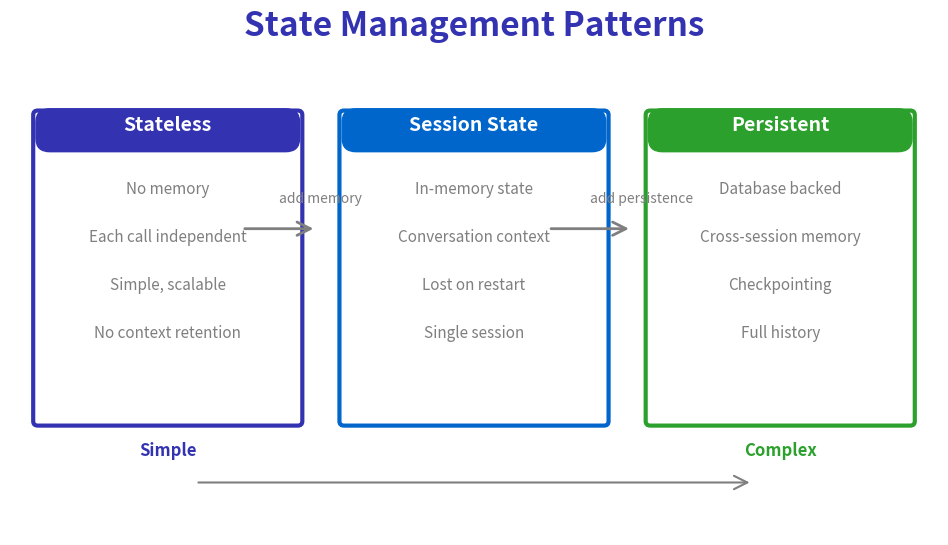

Python code for this plot: (Note: this script raises an exception after producing the figure.)
"""
Agent State Management Patterns
Week 6 - Agent Frameworks and Tools
"""

from pathlib import Path

import matplotlib.patches as mpatches
import matplotlib.pyplot as plt
import numpy as np
from matplotlib.patches import FancyBboxPatch, Rectangle

plt.rcParams.update(
    {
        "font.size": 24,
        "axes.labelsize": 24,
        "axes.titlesize": 26,
        "figure.figsize": (10, 6),
        "figure.dpi": 150,
        "font.family": "sans-serif",
    }
)

MLPURPLE = "#3333B2"
MLBLUE = "#0066CC"
MLORANGE = "#FF7F0E"
MLGREEN = "#2CA02C"
MLGRAY = "#7F7F7F"

fig, ax = plt.subplots(figsize=(10, 6))
ax.set_xlim(0, 10)
ax.set_ylim(0, 6)
ax.axis("off")

ax.text(
    5, 5.7, "State Management Patterns", fontsize=24, fontweight="bold", ha="center", color=MLPURPLE
)

# Three patterns
patterns = [
    (
        1.7,
        3.5,
        "Stateless",
        MLPURPLE,
        ["No memory", "Each call independent", "Simple, scalable", "No context retention"],
    ),
    (
        5.0,
        3.5,
        "Session State",
        MLBLUE,
        ["In-memory state", "Conversation context", "Lost on restart", "Single session"],
    ),
    (
        8.3,
        3.5,
        "Persistent",
        MLGREEN,
        ["Database backed", "Cross-session memory", "Checkpointing", "Full history"],
    ),
]

for x, y, name, color, features in patterns:
    # Main box
    box = FancyBboxPatch(
        (x - 1.4, y - 2.2),
        2.8,
        3.5,
        boxstyle="round,pad=0.05",
        facecolor="white",
        edgecolor=color,
        linewidth=3,
    )
    ax.add_patch(box)

    # Header
    header = FancyBboxPatch(
        (x - 1.4, y + 0.9),
        2.8,
        0.45,
        boxstyle="round,pad=0.02,rounding_size=0.15",
        facecolor=color,
        edgecolor=color,
        linewidth=1,
    )
    ax.add_patch(header)
    ax.text(x, y + 1.12, name, fontsize=14, ha="center", fontweight="bold", color="white")

    # Features
    for i, feat in enumerate(features):
        ax.text(x, y + 0.4 - i * 0.55, feat, fontsize=11, ha="center", color=MLGRAY)

# Arrows showing progression
ax.annotate(
    "", xy=(3.3, 3.5), xytext=(2.5, 3.5), arrowprops=dict(arrowstyle="->", color=MLGRAY, lw=2)
)
ax.annotate(
    "", xy=(6.7, 3.5), xytext=(5.8, 3.5), arrowprops=dict(arrowstyle="->", color=MLGRAY, lw=2)
)

ax.text(2.9, 3.8, "add memory", fontsize=10, color=MLGRAY, style="italic")
ax.text(6.25, 3.8, "add persistence", fontsize=10, color=MLGRAY, style="italic")

# Complexity indicator
ax.text(1.7, 0.9, "Simple", fontsize=12, ha="center", color=MLPURPLE, fontweight="bold")
ax.text(8.3, 0.9, "Complex", fontsize=12, ha="center", color=MLGREEN, fontweight="bold")
ax.annotate(
    "", xy=(8.0, 0.6), xytext=(2.0, 0.6), arrowprops=dict(arrowstyle="->", color=MLGRAY, lw=1.5)
)

plt.tight_layout()
plt.savefig(Path(__file__).parent / "state_management.pdf", dpi=300, bbox_inches="tight", facecolor="white")
plt.close()
print(f"Chart saved to {Path(__file__).parent / 'state_management.pdf'}")
